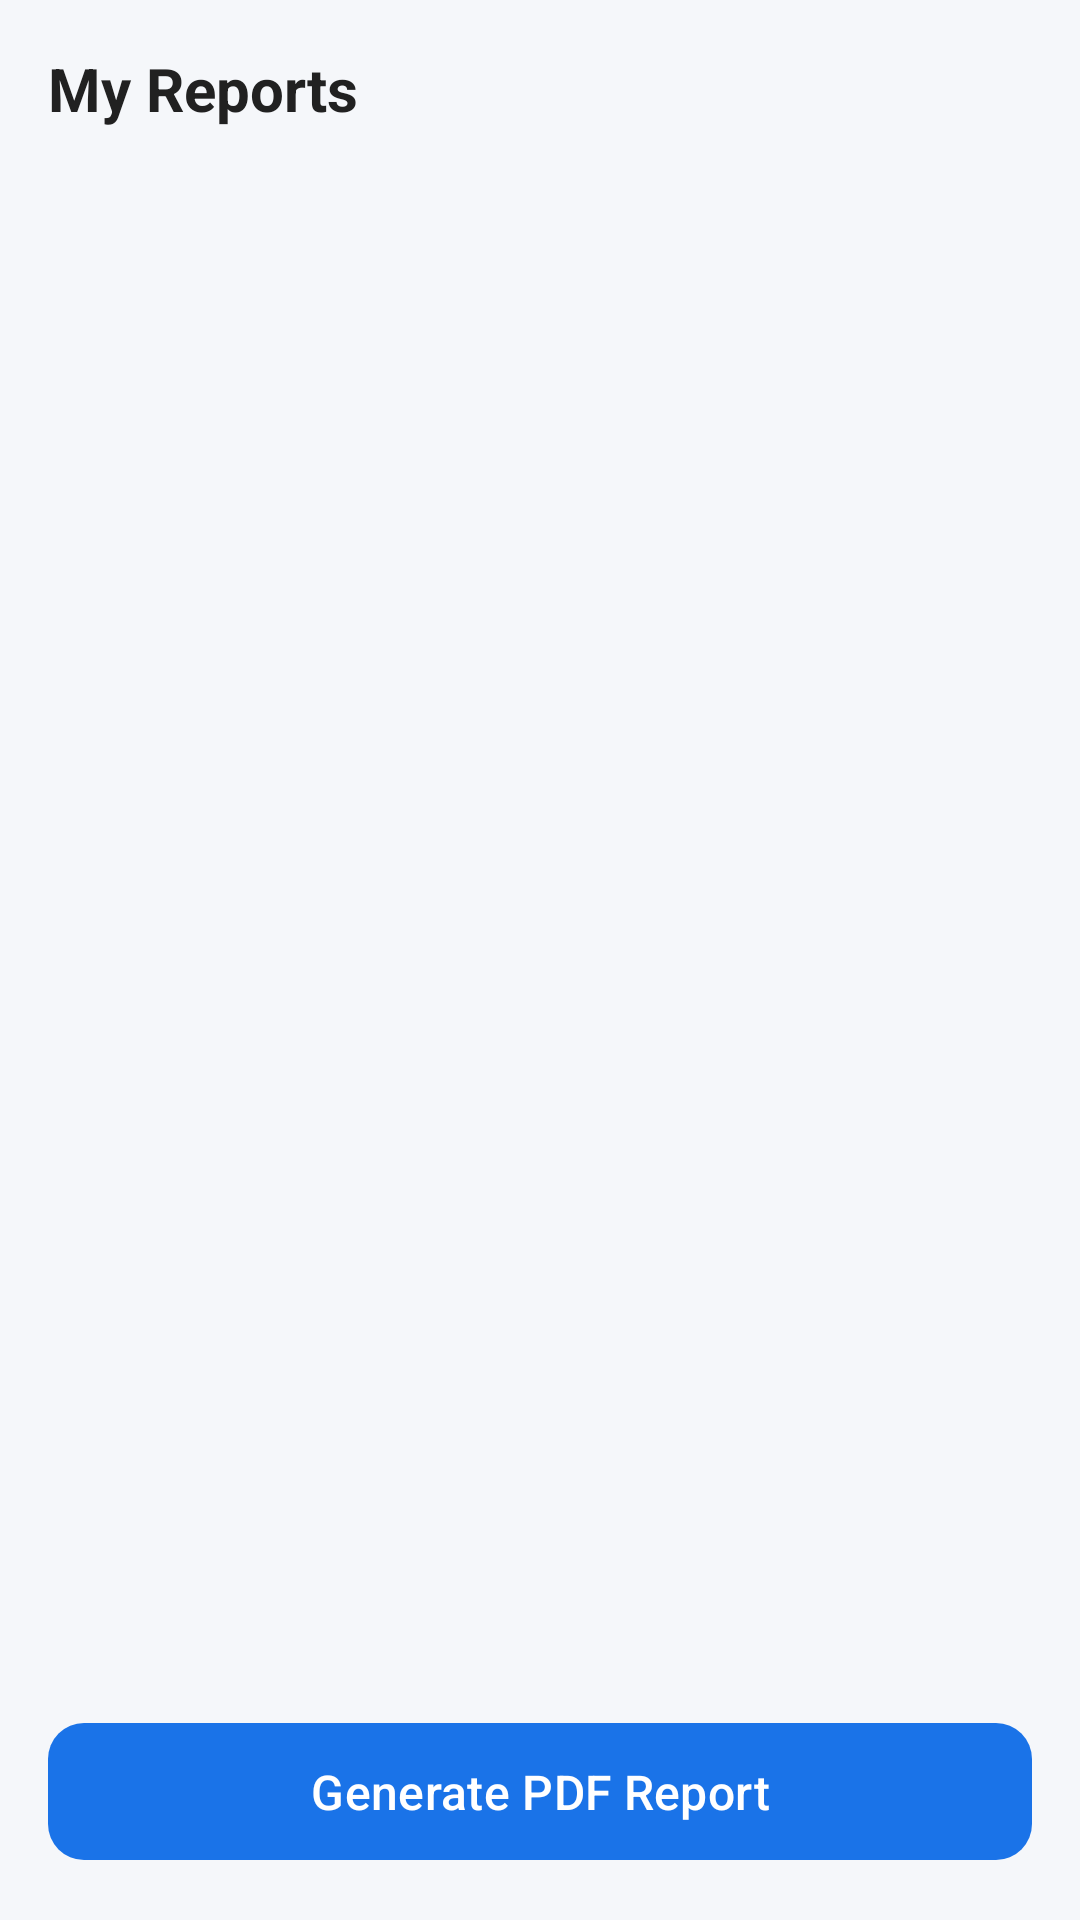

Produce the Android XML layout that renders to this screen, including the resource entries it uses.
<!-- AndroidManifest.xml: application theme Theme.PatientApp -->
<!-- res/layout/fragment_reports.xml -->
<?xml version="1.0" encoding="utf-8"?>
<androidx.constraintlayout.widget.ConstraintLayout
    xmlns:android="http://schemas.android.com/apk/res/android"
    xmlns:app="http://schemas.android.com/apk/res-auto"
    android:layout_width="match_parent"
    android:layout_height="match_parent"
    android:background="@color/background">

    <TextView
        android:id="@+id/tvTitle"
        android:layout_width="wrap_content"
        android:layout_height="wrap_content"
        android:text="@string/reports_title"
        style="@style/SectionTitle"
        android:layout_margin="@dimen/spacing_md"
        app:layout_constraintTop_toTopOf="parent"
        app:layout_constraintStart_toStartOf="parent" />

    <androidx.recyclerview.widget.RecyclerView
        android:id="@+id/rvReports"
        android:layout_width="match_parent"
        android:layout_height="0dp"
        android:padding="@dimen/spacing_sm"
        android:clipToPadding="false"
        app:layout_constraintTop_toBottomOf="@id/tvTitle"
        app:layout_constraintBottom_toTopOf="@id/btnGenerate"
        app:layout_constraintStart_toStartOf="parent"
        app:layout_constraintEnd_toEndOf="parent" />

    <TextView
        android:id="@+id/tvEmpty"
        android:layout_width="wrap_content"
        android:layout_height="wrap_content"
        android:text="No reports yet"
        android:textColor="@color/text_secondary"
        android:visibility="gone"
        app:layout_constraintTop_toTopOf="@id/rvReports"
        app:layout_constraintBottom_toBottomOf="@id/rvReports"
        app:layout_constraintStart_toStartOf="parent"
        app:layout_constraintEnd_toEndOf="parent" />

    <com.google.android.material.button.MaterialButton
        android:id="@+id/btnGenerate"
        style="@style/PrimaryButton"
        android:layout_width="match_parent"
        android:layout_height="wrap_content"
        android:text="@string/generate_pdf"
        android:layout_margin="@dimen/spacing_md"
        app:layout_constraintBottom_toBottomOf="parent"
        app:layout_constraintStart_toStartOf="parent"
        app:layout_constraintEnd_toEndOf="parent" />

    <ProgressBar
        android:id="@+id/progressBar"
        android:layout_width="wrap_content"
        android:layout_height="wrap_content"
        android:visibility="gone"
        app:layout_constraintTop_toTopOf="parent"
        app:layout_constraintBottom_toBottomOf="parent"
        app:layout_constraintStart_toStartOf="parent"
        app:layout_constraintEnd_toEndOf="parent" />

</androidx.constraintlayout.widget.ConstraintLayout>
<!-- resources referenced by this layout -->
<resources>
  <color name="background">#F5F7FA</color>
  <color name="text_secondary">#757575</color>
  <dimen name="spacing_md">16dp</dimen>
  <dimen name="spacing_sm">8dp</dimen>
  <string name="generate_pdf">Generate PDF Report</string>
  <string name="reports_title">My Reports</string>
  <style name="PrimaryButton" parent="Widget.Material3.Button">
          <item name="backgroundTint">@color/primary</item>
          <item name="android:textColor">@color/on_primary</item>
          <item name="android:textSize">16sp</item>
          <item name="cornerRadius">12dp</item>
          <item name="android:paddingTop">12dp</item>
          <item name="android:paddingBottom">12dp</item>
          <item name="android:textAllCaps">false</item>
      </style>
  <style name="SectionTitle">
          <item name="android:textSize">20sp</item>
          <item name="android:textColor">@color/text_primary</item>
          <item name="android:textStyle">bold</item>
      </style>
  <style name="Theme.PatientApp" parent="Theme.Material3.Light.NoActionBar">
          <item name="colorPrimary">@color/primary</item>
          <item name="colorPrimaryDark">@color/primary_dark</item>
          <item name="colorAccent">@color/secondary</item>
          <item name="android:statusBarColor">@color/primary</item>
          <item name="android:windowBackground">@color/background</item>
          <item name="android:navigationBarColor">@color/surface</item>
      </style>
  <color name="primary">#1A73E8</color>
  <color name="on_primary">#FFFFFF</color>
  <color name="text_primary">#212121</color>
  <color name="primary_dark">#1557B0</color>
  <color name="secondary">#00BFA5</color>
  <color name="surface">#FFFFFF</color>
</resources>
